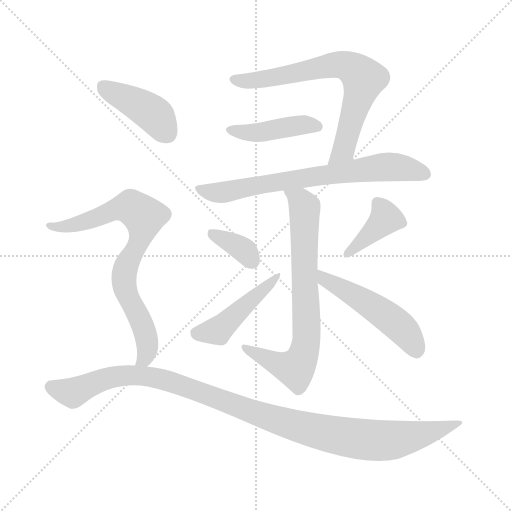
t = 0.00 s
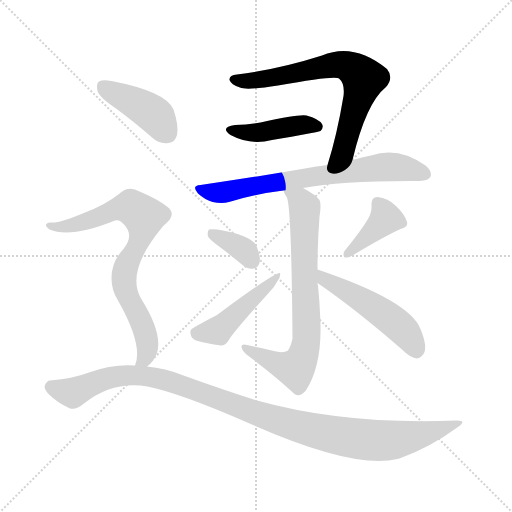
t = 1.62 s
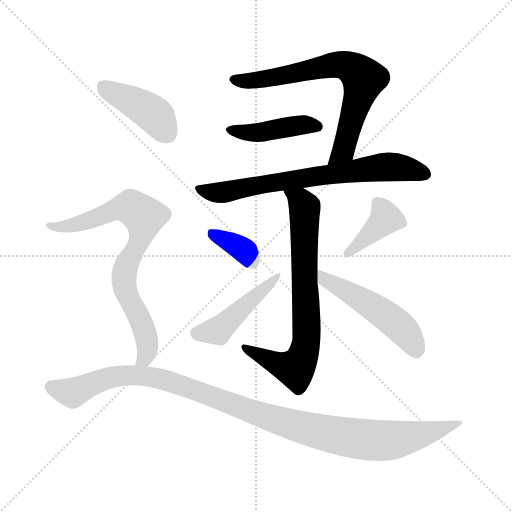
t = 3.25 s
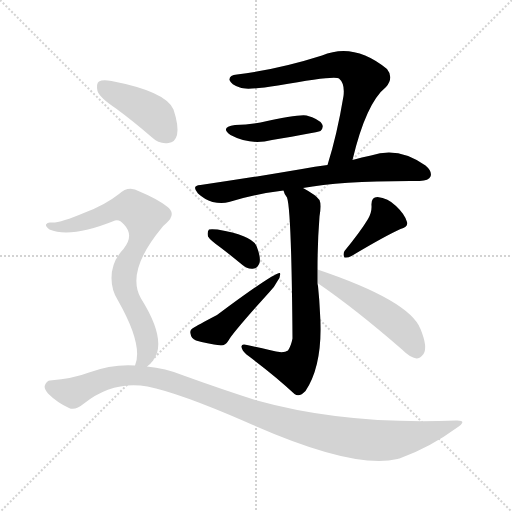
t = 4.87 s
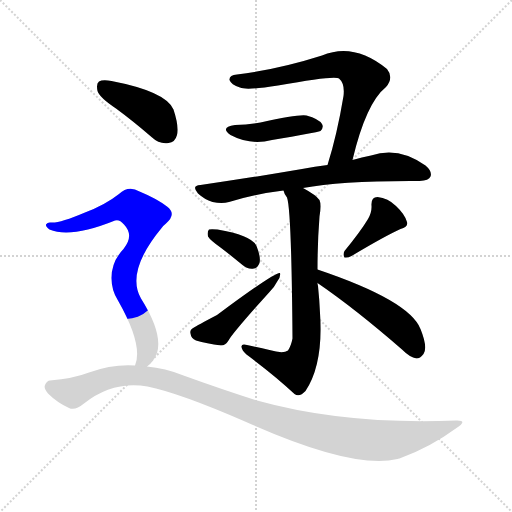
t = 6.50 s
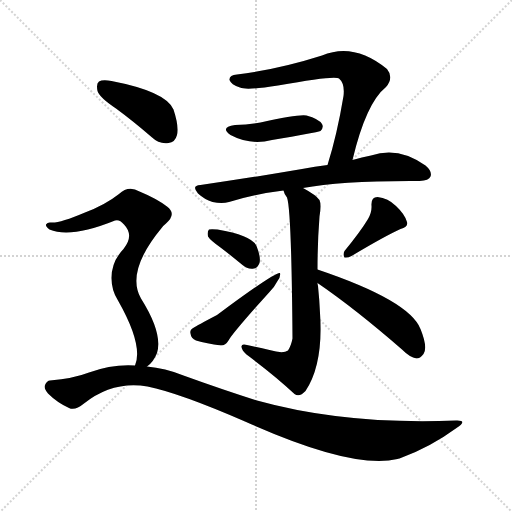
t = 8.12 s

The animated SVG that drew these frames (rendered in a browser with its animation timeline set to each time). Animation: 11 CSS @keyframes rules; one cycle of 8.12 s.

<svg version="1.1" viewBox="0 0 1024 1024" xmlns="http://www.w3.org/2000/svg">
  <g stroke="lightgray" stroke-dasharray="1,1" stroke-width="1" transform="scale(4, 4)">
    <line x1="0" y1="0" x2="256" y2="256"></line>
    <line x1="256" y1="0" x2="0" y2="256"></line>
    <line x1="128" y1="0" x2="128" y2="256"></line>
    <line x1="0" y1="128" x2="256" y2="128"></line>
  </g>
<g transform="scale(1, -1) translate(0, -900)">
   <style type="text/css">
    @keyframes keyframes0 {
      from {
       stroke: blue;
       stroke-dashoffset: 710;
       stroke-width: 128;
       }
       70% {
       animation-timing-function: step-end;
       stroke: blue;
       stroke-dashoffset: 0;
       stroke-width: 128;
       }
       to {
       stroke: black;
       stroke-width: 1024;
       }
       }
       #make-me-a-hanzi-animation-0 {
         animation: keyframes0 0.827799s both;
         animation-delay: 0.000000s;
         animation-timing-function: linear;
       }
    @keyframes keyframes1 {
      from {
       stroke: blue;
       stroke-dashoffset: 432;
       stroke-width: 128;
       }
       58% {
       animation-timing-function: step-end;
       stroke: blue;
       stroke-dashoffset: 0;
       stroke-width: 128;
       }
       to {
       stroke: black;
       stroke-width: 1024;
       }
       }
       #make-me-a-hanzi-animation-1 {
         animation: keyframes1 0.601562s both;
         animation-delay: 0.827799s;
         animation-timing-function: linear;
       }
    @keyframes keyframes2 {
      from {
       stroke: blue;
       stroke-dashoffset: 714;
       stroke-width: 128;
       }
       70% {
       animation-timing-function: step-end;
       stroke: blue;
       stroke-dashoffset: 0;
       stroke-width: 128;
       }
       to {
       stroke: black;
       stroke-width: 1024;
       }
       }
       #make-me-a-hanzi-animation-2 {
         animation: keyframes2 0.831055s both;
         animation-delay: 1.429362s;
         animation-timing-function: linear;
       }
    @keyframes keyframes3 {
      from {
       stroke: blue;
       stroke-dashoffset: 738;
       stroke-width: 128;
       }
       71% {
       animation-timing-function: step-end;
       stroke: blue;
       stroke-dashoffset: 0;
       stroke-width: 128;
       }
       to {
       stroke: black;
       stroke-width: 1024;
       }
       }
       #make-me-a-hanzi-animation-3 {
         animation: keyframes3 0.850586s both;
         animation-delay: 2.260417s;
         animation-timing-function: linear;
       }
    @keyframes keyframes4 {
      from {
       stroke: blue;
       stroke-dashoffset: 355;
       stroke-width: 128;
       }
       54% {
       animation-timing-function: step-end;
       stroke: blue;
       stroke-dashoffset: 0;
       stroke-width: 128;
       }
       to {
       stroke: black;
       stroke-width: 1024;
       }
       }
       #make-me-a-hanzi-animation-4 {
         animation: keyframes4 0.538900s both;
         animation-delay: 3.111003s;
         animation-timing-function: linear;
       }
    @keyframes keyframes5 {
      from {
       stroke: blue;
       stroke-dashoffset: 464;
       stroke-width: 128;
       }
       60% {
       animation-timing-function: step-end;
       stroke: blue;
       stroke-dashoffset: 0;
       stroke-width: 128;
       }
       to {
       stroke: black;
       stroke-width: 1024;
       }
       }
       #make-me-a-hanzi-animation-5 {
         animation: keyframes5 0.627604s both;
         animation-delay: 3.649902s;
         animation-timing-function: linear;
       }
    @keyframes keyframes6 {
      from {
       stroke: blue;
       stroke-dashoffset: 394;
       stroke-width: 128;
       }
       56% {
       animation-timing-function: step-end;
       stroke: blue;
       stroke-dashoffset: 0;
       stroke-width: 128;
       }
       to {
       stroke: black;
       stroke-width: 1024;
       }
       }
       #make-me-a-hanzi-animation-6 {
         animation: keyframes6 0.570638s both;
         animation-delay: 4.277507s;
         animation-timing-function: linear;
       }
    @keyframes keyframes7 {
      from {
       stroke: blue;
       stroke-dashoffset: 507;
       stroke-width: 128;
       }
       62% {
       animation-timing-function: step-end;
       stroke: blue;
       stroke-dashoffset: 0;
       stroke-width: 128;
       }
       to {
       stroke: black;
       stroke-width: 1024;
       }
       }
       #make-me-a-hanzi-animation-7 {
         animation: keyframes7 0.662598s both;
         animation-delay: 4.848145s;
         animation-timing-function: linear;
       }
    @keyframes keyframes8 {
      from {
       stroke: blue;
       stroke-dashoffset: 421;
       stroke-width: 128;
       }
       58% {
       animation-timing-function: step-end;
       stroke: blue;
       stroke-dashoffset: 0;
       stroke-width: 128;
       }
       to {
       stroke: black;
       stroke-width: 1024;
       }
       }
       #make-me-a-hanzi-animation-8 {
         animation: keyframes8 0.592611s both;
         animation-delay: 5.510742s;
         animation-timing-function: linear;
       }
    @keyframes keyframes9 {
      from {
       stroke: blue;
       stroke-dashoffset: 775;
       stroke-width: 128;
       }
       72% {
       animation-timing-function: step-end;
       stroke: blue;
       stroke-dashoffset: 0;
       stroke-width: 128;
       }
       to {
       stroke: black;
       stroke-width: 1024;
       }
       }
       #make-me-a-hanzi-animation-9 {
         animation: keyframes9 0.880697s both;
         animation-delay: 6.103353s;
         animation-timing-function: linear;
       }
    @keyframes keyframes10 {
      from {
       stroke: blue;
       stroke-dashoffset: 1087;
       stroke-width: 128;
       }
       78% {
       animation-timing-function: step-end;
       stroke: blue;
       stroke-dashoffset: 0;
       stroke-width: 128;
       }
       to {
       stroke: black;
       stroke-width: 1024;
       }
       }
       #make-me-a-hanzi-animation-10 {
         animation: keyframes10 1.134603s both;
         animation-delay: 6.984049s;
         animation-timing-function: linear;
       }
</style>
<path d="M 705.0 580.0 Q 732.0 694.0 772.0 726.0 Q 788.0 745.0 774.0 762.0 Q 708.0 816.0 644.0 789.0 Q 556.0 761.0 474.0 751.0 Q 458.0 750.0 459.0 740.0 Q 462.0 731.0 480.0 725.0 Q 493.0 719.0 556.0 729.0 Q 671.0 750.0 678.0 743.0 Q 690.0 733.0 687.0 708.0 Q 674.0 630.0 655.0 570.0 C 646.0 541.0 698.0 551.0 705.0 580.0 Z" fill="lightgray"></path> 
<path d="M 470.0 650.0 Q 439.0 646.0 461.0 630.0 Q 500.0 609.0 544.0 620.0 Q 632.0 635.0 641.0 638.0 Q 648.0 645.0 644.0 652.0 Q 638.0 662.0 613.0 669.0 Q 598.0 672.0 521.0 655.0 Q 497.0 651.0 470.0 650.0 Z" fill="lightgray"></path> 
<path d="M 606.0 524.0 Q 684.0 539.0 839.0 538.0 Q 858.0 539.0 861.0 547.0 Q 865.0 557.0 851.0 569.0 Q 797.0 608.0 742.0 589.0 Q 724.0 586.0 705.0 580.0 L 655.0 570.0 Q 630.0 567.0 604.0 562.0 Q 511.0 546.0 401.0 530.0 Q 382.0 529.0 396.0 513.0 Q 409.0 501.0 425.0 496.0 Q 444.0 492.0 458.0 496.0 Q 509.0 512.0 567.0 519.0 L 606.0 524.0 Z" fill="lightgray"></path> 
<path d="M 635.0 361.0 Q 635.0 416.0 639.0 467.0 Q 643.0 491.0 639.0 500.0 Q 632.0 510.0 606.0 524.0 C 580.0 539.0 554.0 546.0 567.0 519.0 Q 568.0 513.0 574.0 505.0 Q 583.0 481.0 585.0 223.0 Q 582.0 208.0 576.0 199.0 Q 566.0 192.0 539.0 200.0 Q 520.0 204.0 494.0 210.0 Q 482.0 213.0 483.0 206.0 Q 484.0 199.0 493.0 191.0 Q 551.0 148.0 589.0 112.0 Q 599.0 105.0 611.0 118.0 Q 647.0 172.0 640.0 274.0 Q 639.0 299.0 636.0 328.0 Q 635.0 332.0 635.0 334.0 L 635.0 361.0 Z" fill="lightgray"></path> 
<path d="M 441.0 405.0 Q 462.0 389.0 485.0 370.0 Q 495.0 361.0 508.0 363.0 Q 515.0 364.0 519.0 374.0 Q 522.0 386.0 513.0 408.0 Q 504.0 429.0 435.0 441.0 Q 422.0 442.0 418.0 441.0 Q 414.0 437.0 416.0 427.0 Q 420.0 420.0 441.0 405.0 Z" fill="lightgray"></path> 
<path d="M 388.0 245.0 Q 379.0 241.0 381.0 233.0 Q 382.0 223.0 392.0 219.0 Q 413.0 213.0 442.0 209.0 Q 451.0 209.0 457.0 219.0 Q 466.0 235.0 539.0 316.0 Q 549.0 326.0 555.0 338.0 Q 562.0 347.0 560.0 354.0 Q 551.0 357.0 434.0 270.0 Q 392.0 248.0 388.0 245.0 Z" fill="lightgray"></path> 
<path d="M 736.0 462.0 Q 721.0 437.0 689.0 398.0 Q 685.0 391.0 689.0 385.0 Q 696.0 384.0 703.0 388.0 Q 770.0 428.0 801.0 442.0 Q 817.0 446.0 814.0 456.0 Q 810.0 471.0 792.0 488.0 Q 776.0 504.0 755.0 506.0 Q 742.0 506.0 743.0 489.0 Q 744.0 476.0 736.0 462.0 Z" fill="lightgray"></path> 
<path d="M 635.0 334.0 Q 711.0 282.0 804.0 201.0 Q 820.0 185.0 833.0 183.0 Q 840.0 183.0 847.0 192.0 Q 856.0 205.0 841.0 242.0 Q 819.0 299.0 635.0 361.0 C 607.0 371.0 610.0 351.0 635.0 334.0 Z" fill="lightgray"></path> 
<path d="M 232.0 683.0 Q 266.0 658.0 303.0 626.0 Q 319.0 611.0 337.0 614.0 Q 350.0 615.0 354.0 630.0 Q 358.0 648.0 347.0 681.0 Q 332.0 717.0 223.0 738.0 Q 205.0 741.0 198.0 737.0 Q 192.0 733.0 195.0 718.0 Q 199.0 705.0 232.0 683.0 Z" fill="lightgray"></path> 
<path d="M 223.0 344.0 Q 223.0 319.0 236.0 299.0 Q 287.0 209.0 270.0 169.0 C 263.0 140.0 273.0 146.0 294.0 167.0 Q 307.0 176.0 314.0 194.0 Q 326.0 233.0 282.0 303.0 Q 251.0 357.0 324.0 445.0 Q 327.0 449.0 332.0 453.0 Q 354.0 472.0 334.0 487.0 Q 313.0 503.0 279.0 517.0 Q 257.0 530.0 238.0 512.0 Q 210.0 490.0 170.0 475.0 Q 118.0 453.0 102.0 455.0 Q 95.0 456.0 92.0 451.0 Q 91.0 447.0 99.0 441.0 Q 141.0 423.0 230.0 459.0 Q 239.0 462.0 248.0 451.0 Q 269.0 429.0 247.0 402.0 Q 223.0 377.0 223.0 344.0 Z" fill="lightgray"></path> 
<path d="M 270.0 169.0 Q 225.0 172.0 178.0 155.0 Q 147.0 143.0 100.0 139.0 Q 94.0 139.0 90.0 130.0 Q 87.0 123.0 96.0 113.0 Q 114.0 95.0 138.0 84.0 Q 150.0 78.0 168.0 93.0 Q 226.0 139.0 295.0 127.0 Q 359.0 114.0 490.0 57.0 Q 706.0 -40.0 795.0 -18.0 Q 796.0 -17.0 799.0 -17.0 Q 860.0 5.0 913.0 44.0 Q 937.0 60.0 912.0 59.0 Q 690.0 50.0 514.0 99.0 Q 447.0 120.0 367.0 149.0 Q 330.0 164.0 294.0 167.0 L 270.0 169.0 Z" fill="lightgray"></path> 
      <clipPath id="make-me-a-hanzi-clip-0">
      <path d="M 705.0 580.0 Q 732.0 694.0 772.0 726.0 Q 788.0 745.0 774.0 762.0 Q 708.0 816.0 644.0 789.0 Q 556.0 761.0 474.0 751.0 Q 458.0 750.0 459.0 740.0 Q 462.0 731.0 480.0 725.0 Q 493.0 719.0 556.0 729.0 Q 671.0 750.0 678.0 743.0 Q 690.0 733.0 687.0 708.0 Q 674.0 630.0 655.0 570.0 C 646.0 541.0 698.0 551.0 705.0 580.0 Z" fill="lightgray"></path>
      </clipPath>
      <path clip-path="url(#make-me-a-hanzi-clip-0)" d="M 468.0 741.0 L 522.0 740.0 L 673.0 771.0 L 702.0 765.0 L 721.0 751.0 L 724.0 729.0 L 686.0 599.0 L 660.0 576.0 " fill="none" id="make-me-a-hanzi-animation-0" stroke-dasharray="582 1164" stroke-linecap="round"></path>

      <clipPath id="make-me-a-hanzi-clip-1">
      <path d="M 470.0 650.0 Q 439.0 646.0 461.0 630.0 Q 500.0 609.0 544.0 620.0 Q 632.0 635.0 641.0 638.0 Q 648.0 645.0 644.0 652.0 Q 638.0 662.0 613.0 669.0 Q 598.0 672.0 521.0 655.0 Q 497.0 651.0 470.0 650.0 Z" fill="lightgray"></path>
      </clipPath>
      <path clip-path="url(#make-me-a-hanzi-clip-1)" d="M 463.0 641.0 L 509.0 634.0 L 602.0 650.0 L 637.0 646.0 " fill="none" id="make-me-a-hanzi-animation-1" stroke-dasharray="304 608" stroke-linecap="round"></path>

      <clipPath id="make-me-a-hanzi-clip-2">
      <path d="M 606.0 524.0 Q 684.0 539.0 839.0 538.0 Q 858.0 539.0 861.0 547.0 Q 865.0 557.0 851.0 569.0 Q 797.0 608.0 742.0 589.0 Q 724.0 586.0 705.0 580.0 L 655.0 570.0 Q 630.0 567.0 604.0 562.0 Q 511.0 546.0 401.0 530.0 Q 382.0 529.0 396.0 513.0 Q 409.0 501.0 425.0 496.0 Q 444.0 492.0 458.0 496.0 Q 509.0 512.0 567.0 519.0 L 606.0 524.0 Z" fill="lightgray"></path>
      </clipPath>
      <path clip-path="url(#make-me-a-hanzi-clip-2)" d="M 398.0 522.0 L 443.0 515.0 L 780.0 567.0 L 850.0 552.0 " fill="none" id="make-me-a-hanzi-animation-2" stroke-dasharray="586 1172" stroke-linecap="round"></path>

      <clipPath id="make-me-a-hanzi-clip-3">
      <path d="M 635.0 361.0 Q 635.0 416.0 639.0 467.0 Q 643.0 491.0 639.0 500.0 Q 632.0 510.0 606.0 524.0 C 580.0 539.0 554.0 546.0 567.0 519.0 Q 568.0 513.0 574.0 505.0 Q 583.0 481.0 585.0 223.0 Q 582.0 208.0 576.0 199.0 Q 566.0 192.0 539.0 200.0 Q 520.0 204.0 494.0 210.0 Q 482.0 213.0 483.0 206.0 Q 484.0 199.0 493.0 191.0 Q 551.0 148.0 589.0 112.0 Q 599.0 105.0 611.0 118.0 Q 647.0 172.0 640.0 274.0 Q 639.0 299.0 636.0 328.0 Q 635.0 332.0 635.0 334.0 L 635.0 361.0 Z" fill="lightgray"></path>
      </clipPath>
      <path clip-path="url(#make-me-a-hanzi-clip-3)" d="M 574.0 514.0 L 602.0 497.0 L 610.0 478.0 L 609.0 196.0 L 598.0 172.0 L 587.0 163.0 L 554.0 172.0 L 490.0 205.0 " fill="none" id="make-me-a-hanzi-animation-3" stroke-dasharray="610 1220" stroke-linecap="round"></path>

      <clipPath id="make-me-a-hanzi-clip-4">
      <path d="M 441.0 405.0 Q 462.0 389.0 485.0 370.0 Q 495.0 361.0 508.0 363.0 Q 515.0 364.0 519.0 374.0 Q 522.0 386.0 513.0 408.0 Q 504.0 429.0 435.0 441.0 Q 422.0 442.0 418.0 441.0 Q 414.0 437.0 416.0 427.0 Q 420.0 420.0 441.0 405.0 Z" fill="lightgray"></path>
      </clipPath>
      <path clip-path="url(#make-me-a-hanzi-clip-4)" d="M 422.0 433.0 L 474.0 409.0 L 503.0 379.0 " fill="none" id="make-me-a-hanzi-animation-4" stroke-dasharray="227 454" stroke-linecap="round"></path>

      <clipPath id="make-me-a-hanzi-clip-5">
      <path d="M 388.0 245.0 Q 379.0 241.0 381.0 233.0 Q 382.0 223.0 392.0 219.0 Q 413.0 213.0 442.0 209.0 Q 451.0 209.0 457.0 219.0 Q 466.0 235.0 539.0 316.0 Q 549.0 326.0 555.0 338.0 Q 562.0 347.0 560.0 354.0 Q 551.0 357.0 434.0 270.0 Q 392.0 248.0 388.0 245.0 Z" fill="lightgray"></path>
      </clipPath>
      <path clip-path="url(#make-me-a-hanzi-clip-5)" d="M 394.0 233.0 L 435.0 239.0 L 559.0 350.0 " fill="none" id="make-me-a-hanzi-animation-5" stroke-dasharray="336 672" stroke-linecap="round"></path>

      <clipPath id="make-me-a-hanzi-clip-6">
      <path d="M 736.0 462.0 Q 721.0 437.0 689.0 398.0 Q 685.0 391.0 689.0 385.0 Q 696.0 384.0 703.0 388.0 Q 770.0 428.0 801.0 442.0 Q 817.0 446.0 814.0 456.0 Q 810.0 471.0 792.0 488.0 Q 776.0 504.0 755.0 506.0 Q 742.0 506.0 743.0 489.0 Q 744.0 476.0 736.0 462.0 Z" fill="lightgray"></path>
      </clipPath>
      <path clip-path="url(#make-me-a-hanzi-clip-6)" d="M 755.0 493.0 L 771.0 463.0 L 695.0 392.0 " fill="none" id="make-me-a-hanzi-animation-6" stroke-dasharray="266 532" stroke-linecap="round"></path>

      <clipPath id="make-me-a-hanzi-clip-7">
      <path d="M 635.0 334.0 Q 711.0 282.0 804.0 201.0 Q 820.0 185.0 833.0 183.0 Q 840.0 183.0 847.0 192.0 Q 856.0 205.0 841.0 242.0 Q 819.0 299.0 635.0 361.0 C 607.0 371.0 610.0 351.0 635.0 334.0 Z" fill="lightgray"></path>
      </clipPath>
      <path clip-path="url(#make-me-a-hanzi-clip-7)" d="M 646.0 354.0 L 649.0 341.0 L 721.0 303.0 L 785.0 259.0 L 810.0 237.0 L 832.0 197.0 " fill="none" id="make-me-a-hanzi-animation-7" stroke-dasharray="379 758" stroke-linecap="round"></path>

      <clipPath id="make-me-a-hanzi-clip-8">
      <path d="M 232.0 683.0 Q 266.0 658.0 303.0 626.0 Q 319.0 611.0 337.0 614.0 Q 350.0 615.0 354.0 630.0 Q 358.0 648.0 347.0 681.0 Q 332.0 717.0 223.0 738.0 Q 205.0 741.0 198.0 737.0 Q 192.0 733.0 195.0 718.0 Q 199.0 705.0 232.0 683.0 Z" fill="lightgray"></path>
      </clipPath>
      <path clip-path="url(#make-me-a-hanzi-clip-8)" d="M 205.0 729.0 L 302.0 675.0 L 336.0 633.0 " fill="none" id="make-me-a-hanzi-animation-8" stroke-dasharray="293 586" stroke-linecap="round"></path>

      <clipPath id="make-me-a-hanzi-clip-9">
      <path d="M 223.0 344.0 Q 223.0 319.0 236.0 299.0 Q 287.0 209.0 270.0 169.0 C 263.0 140.0 273.0 146.0 294.0 167.0 Q 307.0 176.0 314.0 194.0 Q 326.0 233.0 282.0 303.0 Q 251.0 357.0 324.0 445.0 Q 327.0 449.0 332.0 453.0 Q 354.0 472.0 334.0 487.0 Q 313.0 503.0 279.0 517.0 Q 257.0 530.0 238.0 512.0 Q 210.0 490.0 170.0 475.0 Q 118.0 453.0 102.0 455.0 Q 95.0 456.0 92.0 451.0 Q 91.0 447.0 99.0 441.0 Q 141.0 423.0 230.0 459.0 Q 239.0 462.0 248.0 451.0 Q 269.0 429.0 247.0 402.0 Q 223.0 377.0 223.0 344.0 Z" fill="lightgray"></path>
      </clipPath>
      <path clip-path="url(#make-me-a-hanzi-clip-9)" d="M 99.0 448.0 L 151.0 451.0 L 248.0 485.0 L 262.0 486.0 L 288.0 467.0 L 284.0 434.0 L 253.0 371.0 L 248.0 338.0 L 294.0 219.0 L 292.0 188.0 L 276.0 172.0 " fill="none" id="make-me-a-hanzi-animation-9" stroke-dasharray="647 1294" stroke-linecap="round"></path>

      <clipPath id="make-me-a-hanzi-clip-10">
      <path d="M 270.0 169.0 Q 225.0 172.0 178.0 155.0 Q 147.0 143.0 100.0 139.0 Q 94.0 139.0 90.0 130.0 Q 87.0 123.0 96.0 113.0 Q 114.0 95.0 138.0 84.0 Q 150.0 78.0 168.0 93.0 Q 226.0 139.0 295.0 127.0 Q 359.0 114.0 490.0 57.0 Q 706.0 -40.0 795.0 -18.0 Q 796.0 -17.0 799.0 -17.0 Q 860.0 5.0 913.0 44.0 Q 937.0 60.0 912.0 59.0 Q 690.0 50.0 514.0 99.0 Q 447.0 120.0 367.0 149.0 Q 330.0 164.0 294.0 167.0 L 270.0 169.0 Z" fill="lightgray"></path>
      </clipPath>
      <path clip-path="url(#make-me-a-hanzi-clip-10)" d="M 103.0 126.0 L 149.0 116.0 L 234.0 148.0 L 312.0 145.0 L 591.0 48.0 L 729.0 21.0 L 792.0 20.0 L 904.0 51.0 " fill="none" id="make-me-a-hanzi-animation-10" stroke-dasharray="959 1918" stroke-linecap="round"></path>

</g>
</svg>
